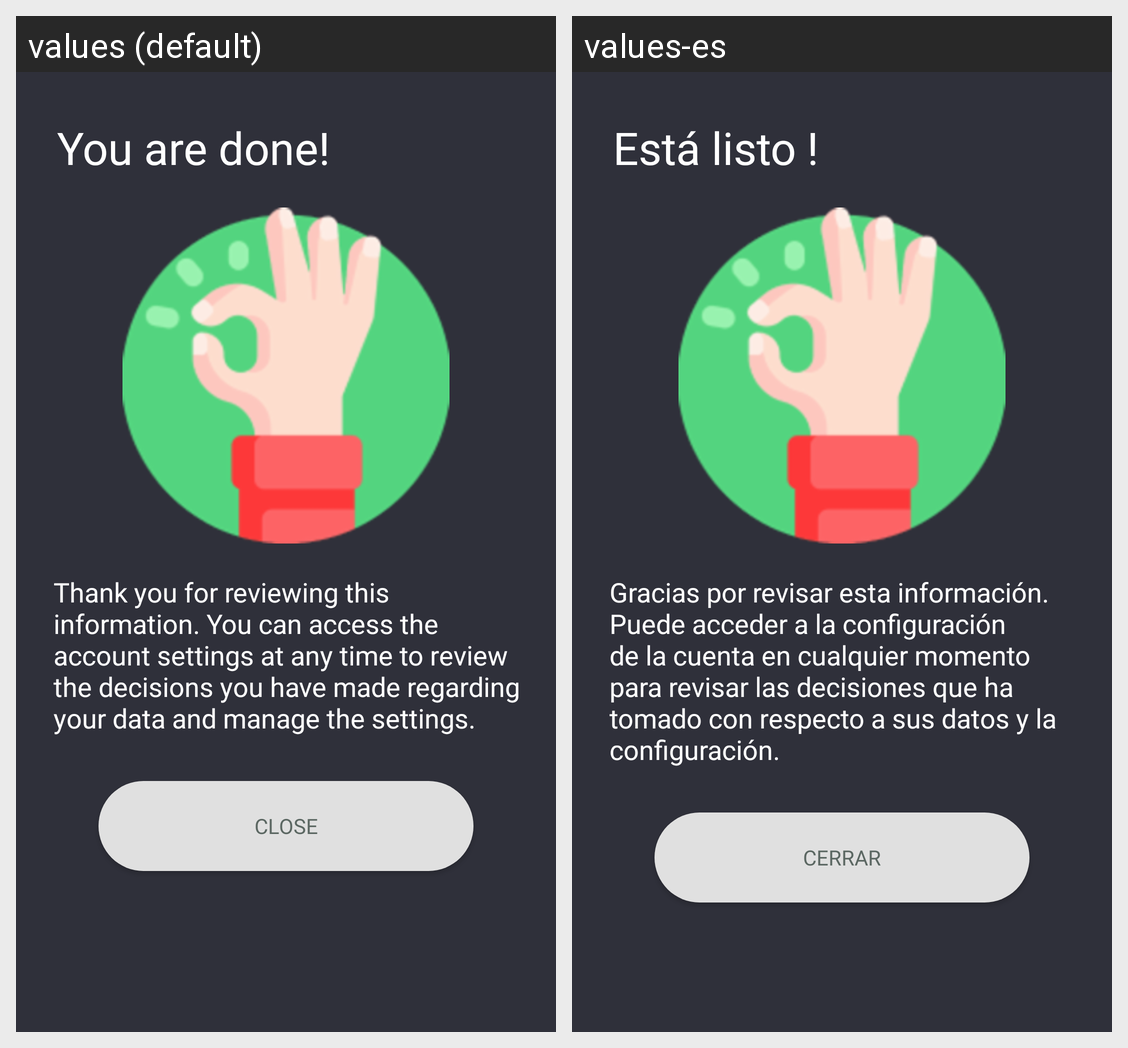

Locale-by-locale string values for the Android screen shown in this grid:
Android screen res/layout/fragment_recovery_password_fragment4.xml rendered under 2 locales, left to right: values (default), values-es. Device: Nexus 5 (rendered at 1080×1920; each locale shown at half size, 540×960, under a caption strip naming it); theme AppTheme.
Strings drawn on this screen, with the default value and each locale's value (text and hints the layout hard-codes, and strings that could not be matched under every locale, appear in the picture but are not listed):

you_are_done
  values: You are done!
  values-es: Está listo !

thank_you_for_reviewing_this_information_you_can_access_the_account_settings_at_any_time_to_review_the_decisions_you_have_made_regarding_your_data_and_manage_settings
  values: Thank you for reviewing this information. You can access the account settings at any time to review the decisions you have made regarding your data and manage the settings.
  values-es: Gracias por revisar esta información. Puede acceder a la configuración de la cuenta en cualquier momento para revisar las decisiones que ha tomado con respecto a sus datos y la configuración.

close
  values: Close
  values-es: Cerrar
